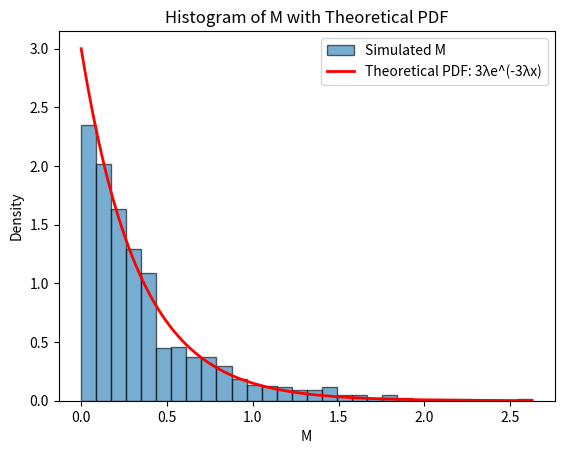

Python code for this plot:
import numpy as np
import matplotlib.pyplot as plt

lamda = 1
n_sim = 1000
myList = []

for i in range(n_sim):
    u1 = np.random.uniform(0, 1)
    u2 = np.random.uniform(0, 1)
    u3 = np.random.uniform(0, 1)
    Y1 = - 1/lamda * np.log(1 - u1)
    Y2 = - 1/lamda * np.log(1 - u2)
    Y3 = - 1/lamda * np.log(1 - u3)
    M = min(Y1, Y2, Y3)
    myList.append(M)





M_values = np.array(myList)
x = np.linspace(0, M_values.max(), 400)
pdf_M = 3 * lamda * np.exp(-3 * lamda * x)

plt.hist(M_values, bins=30, density=True, alpha=0.6, edgecolor="black", label="Simulated M")
plt.plot(x, pdf_M, "r-", linewidth=2, label="Theoretical PDF: 3λe^(-3λx)")
plt.title("Histogram of M with Theoretical PDF")
plt.xlabel("M")
plt.ylabel("Density")
plt.legend()
plt.show()
